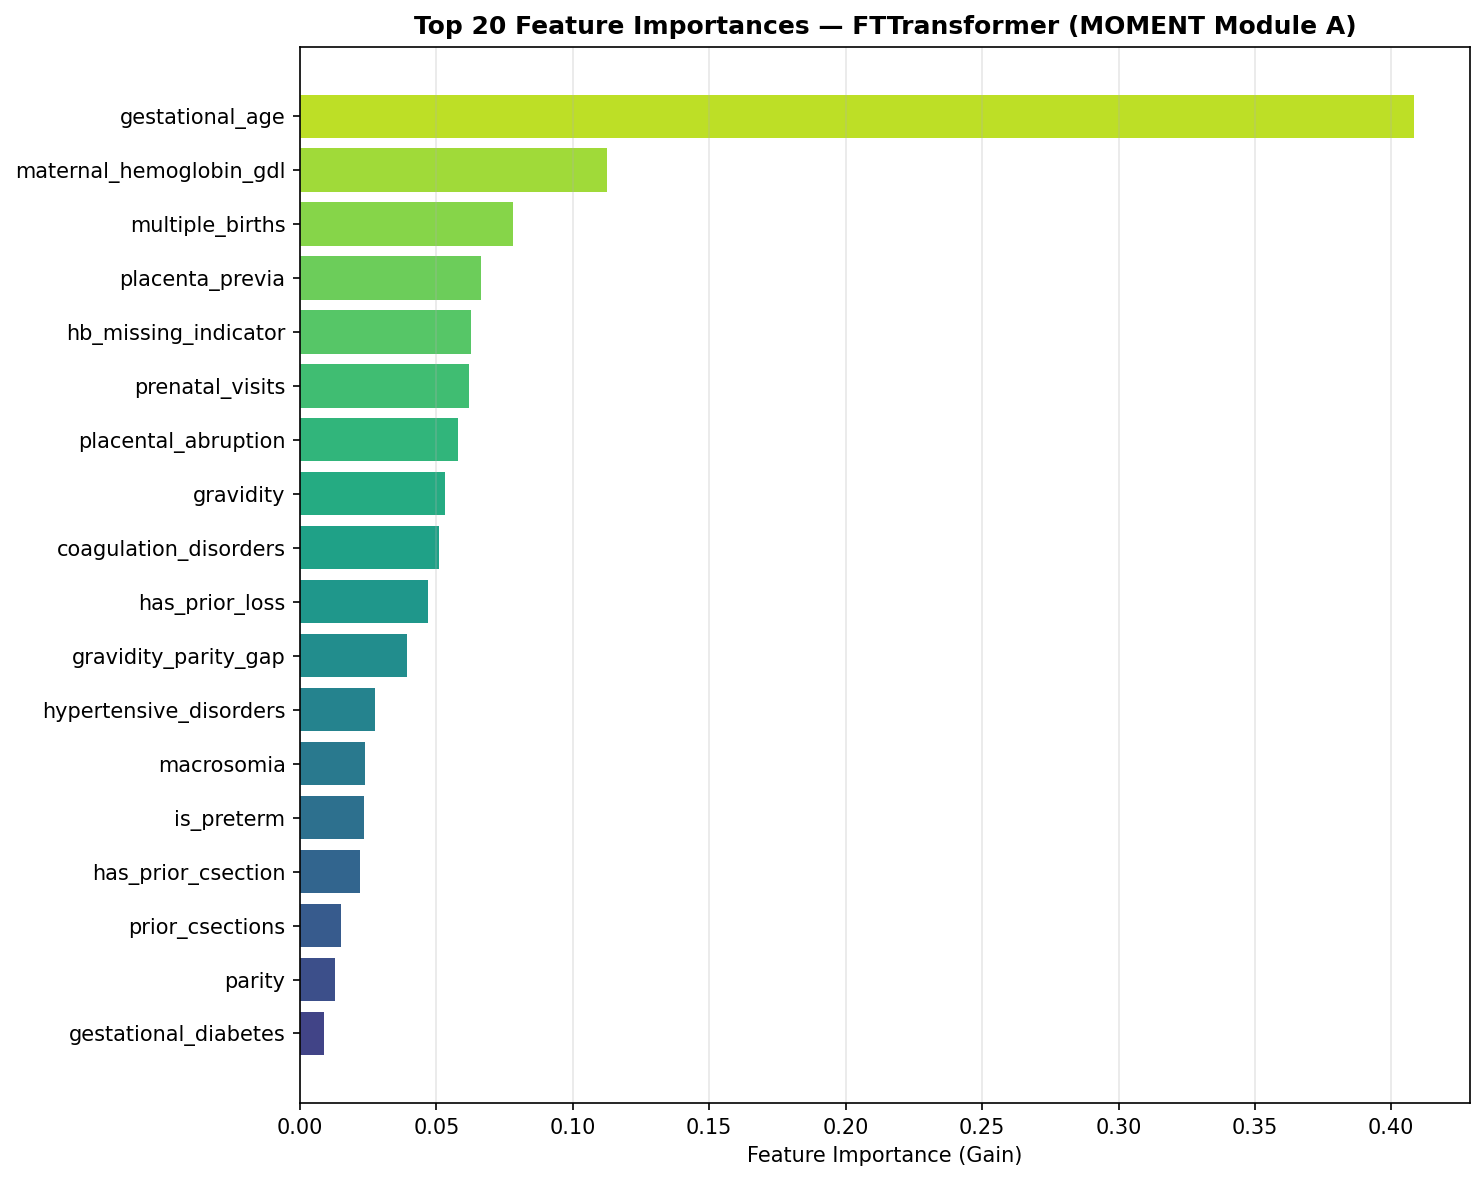

Values plotted in this chart, from the file beside it:
feature, importance, rank
gestational_age, 0.4083, 1
maternal_hemoglobin_gdl, 0.1125, 2
multiple_births, 0.07816, 3
placenta_previa, 0.06645, 4
hb_missing_indicator, 0.0626, 5
prenatal_visits, 0.06193, 6
placental_abruption, 0.05797, 7
gravidity, 0.05327, 8
coagulation_disorders, 0.05074, 9
has_prior_loss, 0.04695, 10
gravidity_parity_gap, 0.03905, 11
hypertensive_disorders, 0.02731, 12
macrosomia, 0.02365, 13
is_preterm, 0.02345, 14
has_prior_csection, 0.0219, 15
prior_csections, 0.01496, 16
parity, 0.01278, 17
gestational_diabetes, 0.008765, 18
